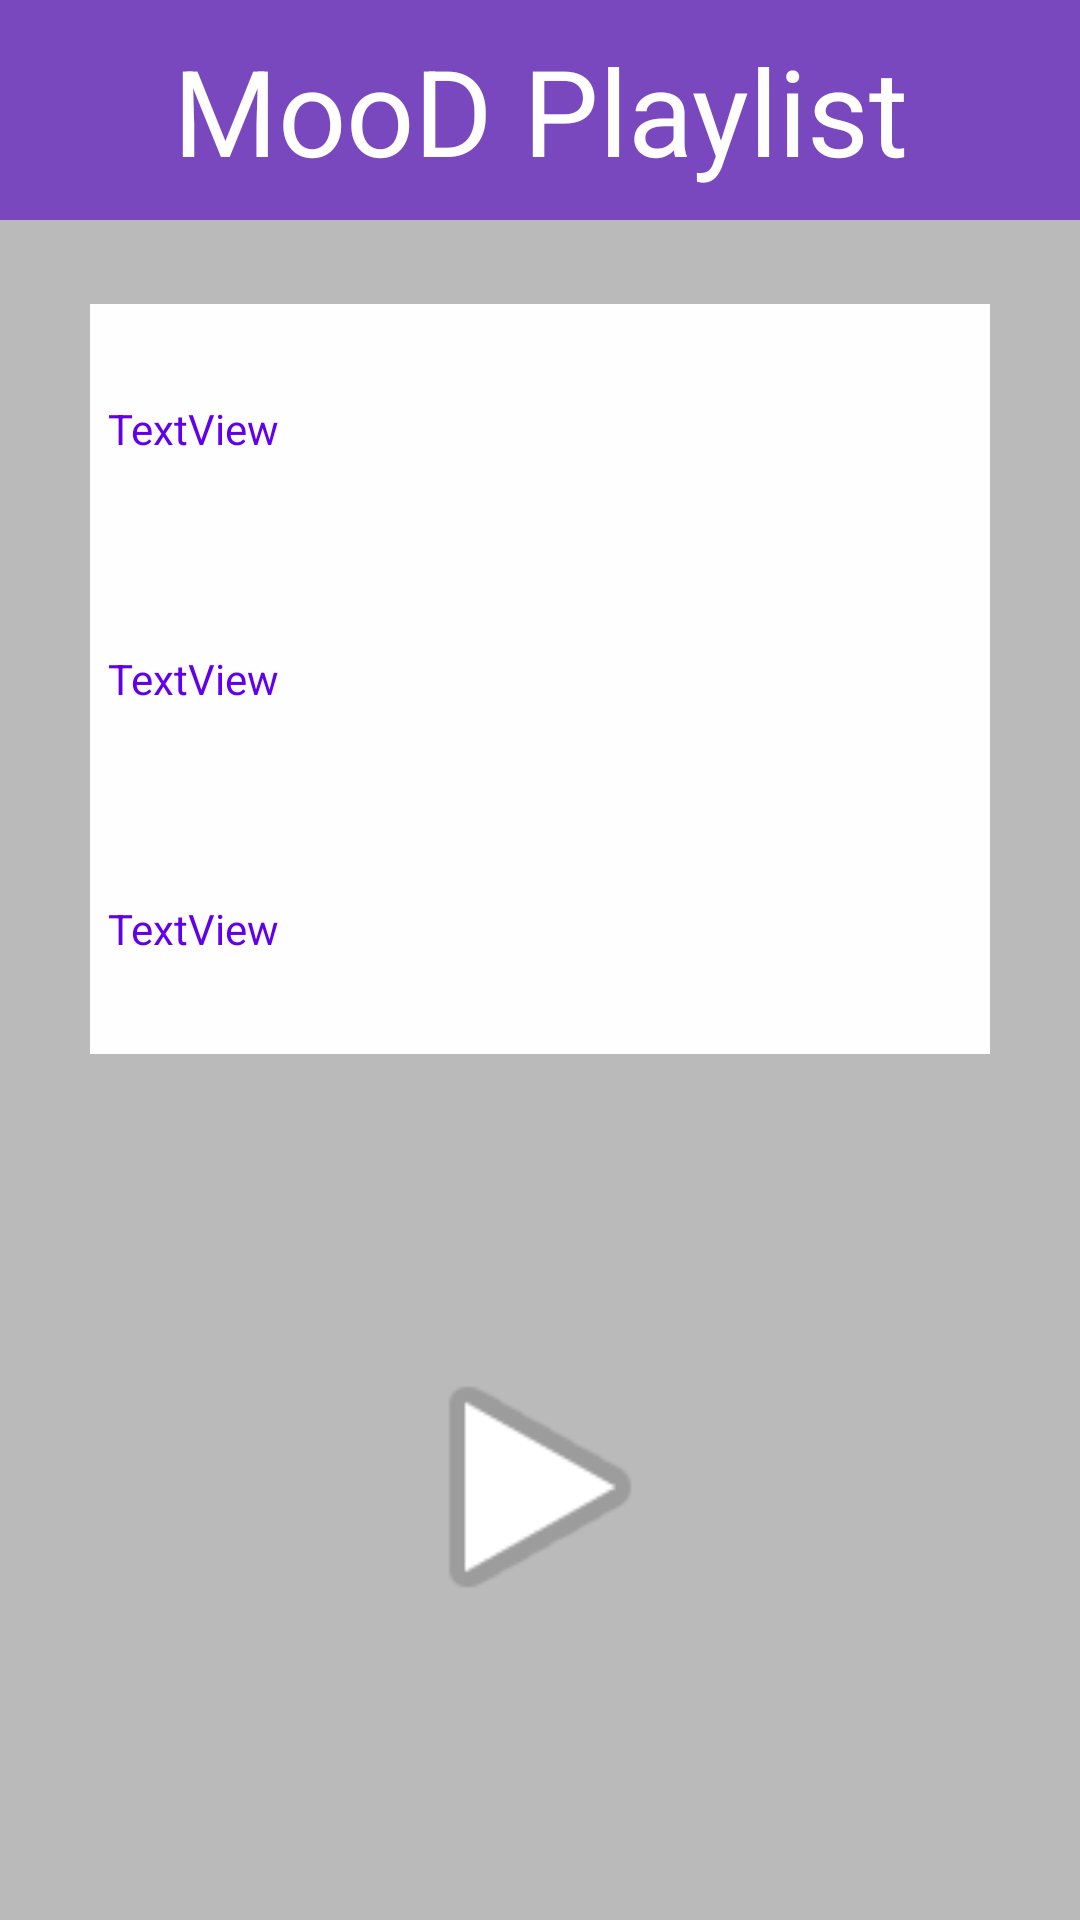

Produce the Android XML layout that renders to this screen, including the resource entries it uses.
<!-- AndroidManifest.xml: application theme Theme.FaceEmotionTest -->
<!-- res/layout/browse_music.xml -->
<?xml version="1.0" encoding="utf-8"?>
<androidx.constraintlayout.widget.ConstraintLayout xmlns:android="http://schemas.android.com/apk/res/android"
    xmlns:app="http://schemas.android.com/apk/res-auto"
    xmlns:tools="http://schemas.android.com/tools"
    android:layout_width="match_parent"
    android:layout_height="match_parent"
    android:background="#BABABA"
    tools:context=".MainActivity">

    <TextView
        android:id="@+id/appTitle"
        android:layout_width="match_parent"
        android:layout_height="wrap_content"
        android:background="#7948BE"
        android:gravity="center"
        android:padding="10dp"
        android:text="@string/app_title"
        android:textColor="#FFFFFF"
        android:textSize="40sp"
        app:layout_constraintBottom_toBottomOf="parent"
        app:layout_constraintEnd_toEndOf="parent"
        app:layout_constraintStart_toStartOf="parent"
        app:layout_constraintTop_toTopOf="parent"
        app:layout_constraintVertical_bias="0.0" />

    <LinearLayout
        android:id="@+id/musicList"
        android:layout_width="300sp"
        android:layout_height="250sp"
        android:background="#FEFEFE"
        android:orientation="vertical"
        app:layout_constraintBottom_toBottomOf="parent"
        app:layout_constraintEnd_toEndOf="parent"
        app:layout_constraintStart_toStartOf="parent"
        app:layout_constraintTop_toTopOf="parent"
        app:layout_constraintVertical_bias="0.26">

        <TextView
            android:id="@+id/songText1"
            android:layout_width="match_parent"
            android:layout_height="71.3dp"
            android:layout_margin="6dp"
            android:gravity="center_vertical"
            android:onClick="textSelect"
            android:text="TextView"
            android:textColor="#6200ED" />

        <TextView
            android:id="@+id/songText2"
            android:layout_width="match_parent"
            android:layout_height="71.3dp"
            android:layout_margin="6dp"
            android:gravity="center_vertical"
            android:onClick="textSelect"
            android:text="TextView"
            android:textColor="#6200ED" />

        <TextView
            android:id="@+id/songText3"
            android:layout_width="match_parent"
            android:layout_height="71.3dp"
            android:layout_margin="6dp"
            android:gravity="center_vertical"
            android:onClick="textSelect"
            android:text="TextView"
            android:textColor="#6200ED" />
    </LinearLayout>

    <TextView
        android:id="@+id/emotionText"
        android:layout_width="0dp"
        android:layout_height="wrap_content"
        android:gravity="center"
        android:padding="20dp"
        android:text=""
        android:textColor="#6200ED"
        android:textSize="24sp"
        app:layout_constraintBottom_toTopOf="@+id/nextButton"
        app:layout_constraintEnd_toEndOf="parent"
        app:layout_constraintStart_toStartOf="parent"
        app:layout_constraintTop_toBottomOf="@+id/musicList" />

    <Button
        android:id="@+id/nextButton"
        android:layout_width="100dp"
        android:layout_height="100dp"
        android:background="@android:drawable/ic_media_play"
        android:onClick="playPage"
        app:layout_constraintBottom_toBottomOf="parent"
        app:layout_constraintEnd_toEndOf="parent"
        app:layout_constraintStart_toStartOf="parent"
        app:layout_constraintTop_toBottomOf="@+id/musicList" />

</androidx.constraintlayout.widget.ConstraintLayout>
<!-- resources referenced by this layout -->
<resources>
  <string name="app_title">MooD Playlist</string>
  <style name="Theme.FaceEmotionTest" parent="Theme.MaterialComponents.DayNight.DarkActionBar">
          
          <item name="colorPrimary">@color/purple_500</item>
          <item name="colorPrimaryVariant">@color/purple_700</item>
          <item name="colorOnPrimary">@color/white</item>
          
          <item name="colorSecondary">@color/teal_200</item>
          <item name="colorSecondaryVariant">@color/teal_700</item>
          <item name="colorOnSecondary">@color/black</item>
          
          <item name="android:statusBarColor" tools:targetApi="l">?attr/colorPrimaryVariant</item>
          
      </style>
  <!-- not gathered from this repository: default colours our renderer supplied (Android Studio template values) -->
  <color name="purple_500">#FF6200EE</color>
  <color name="purple_700">#FF3700B3</color>
  <color name="teal_200">#FF03DAC5</color>
  <color name="teal_700">#FF018786</color>
  <color name="black">#FF000000</color>
  <color name="white">#FFFFFFFF</color>
</resources>
